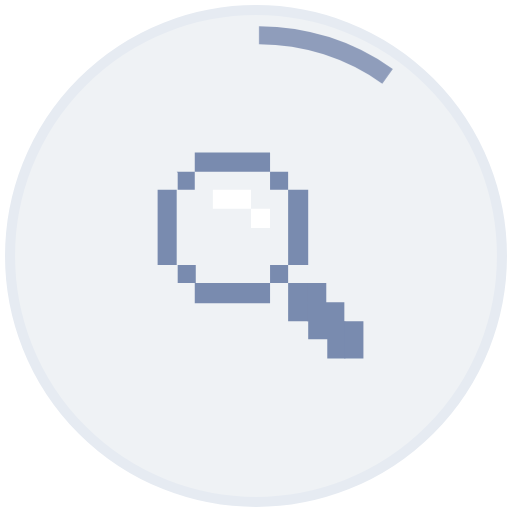
t = 0.00 s
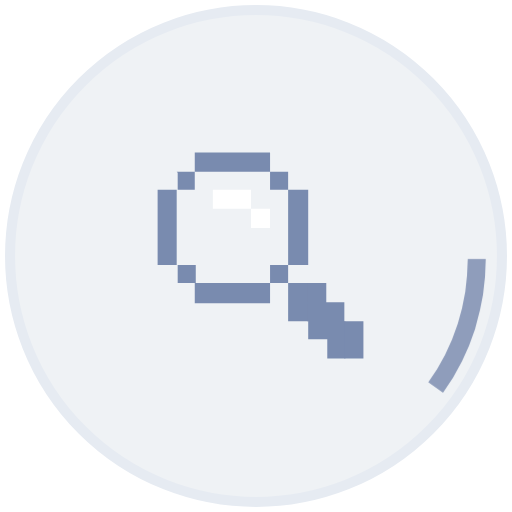
t = 0.50 s
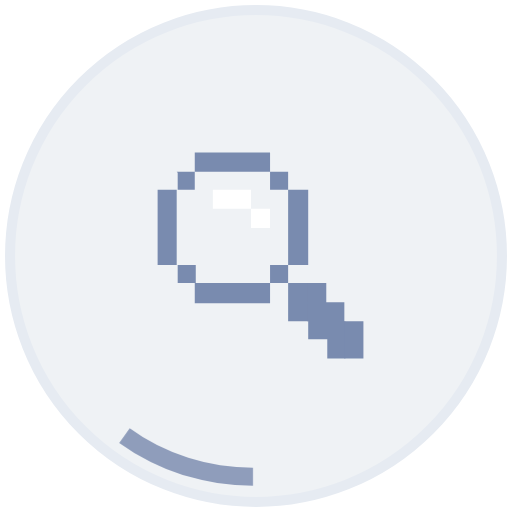
t = 1.00 s
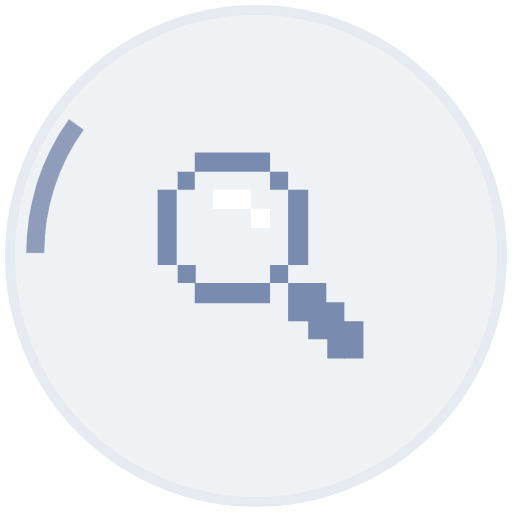
t = 1.50 s

The animated SVG that drew these frames (rendered in a browser with its animation timeline set to each time). Animation: 1 CSS @keyframes rule; one cycle of 2.00 s, repeats indefinitely.

<svg xmlns="http://www.w3.org/2000/svg" shape-rendering="geometricPrecision" text-rendering="geometricPrecision"
    viewBox="0 0 51 51">
    <style>
        .spin {
            animation: spin 2s linear infinite;
            transform-origin: 25.5px 25.5px;
        }

        @keyframes spin {
            from {
                transform: rotate(0deg);
            }

            to {
                transform: rotate(360deg);
            }
        }
    </style>
    <circle cx="25.5" cy="25.5" r="24.5" fill="#EFF2F5" stroke="#E6EBF2" />
    <g>
        <path fill="#FFF" d="M21.3 18.9h1.9v1.9h-2v-1.9Zm1.9 0H25v1.9h-1.8v-1.9Zm3.7 1.9H25v1.9h1.9v-2Z" />
        <path fill="#798BAF"
            d="M19.4 15.2v1.9h3.8v-1.9h-3.8Zm-1.8 1.9h1.8v1.8h-1.7v-1.7Zm0 1.8h-1.9v1.9h1.9v-1.9Zm0 1.9h-1.9v5.6h1.9v-5.6Zm7.4-5.6h-1.8v1.9H25v-1.9Zm0 0h1.9v1.9H25v-1.9Zm-5.6 11.2h-1.7v1.8h1.8v-1.8Zm0 1.8h3.8v2h-3.8v-2Zm5.6 0h1.9v2H25v-2Zm0 0h-1.8v2H25v-2Zm3.7 0h2V32h-2v-3.8Zm0-1.8h-1.8v1.8h1.8v-1.8Z" />
        <path fill="#798BAF" d="M32.5 30.2v-2h-1.9V32h3.7v-1.9h-1.8Zm1.8 1.8h-3.6v1.8h1.9v1.9h1.8V32Z" />
        <path fill="#798BAF"
            d="M34.3 32h1.9v3.7h-1.9V32Zm-5.6-5.6h2v-5.6h-2v5.6Zm2-7.5h-2v1.9h2v-1.9Zm-2-1.8h-1.8v1.8h1.8v-1.7Z" />
    </g>
    <path fill="none" stroke="#8F9DBB" stroke-width="1.8" d="M25.8 3.5a22 22 0 0 1 12.8 4.1" class="spin"
        paint-order="stroke fill markers" />
</svg>
